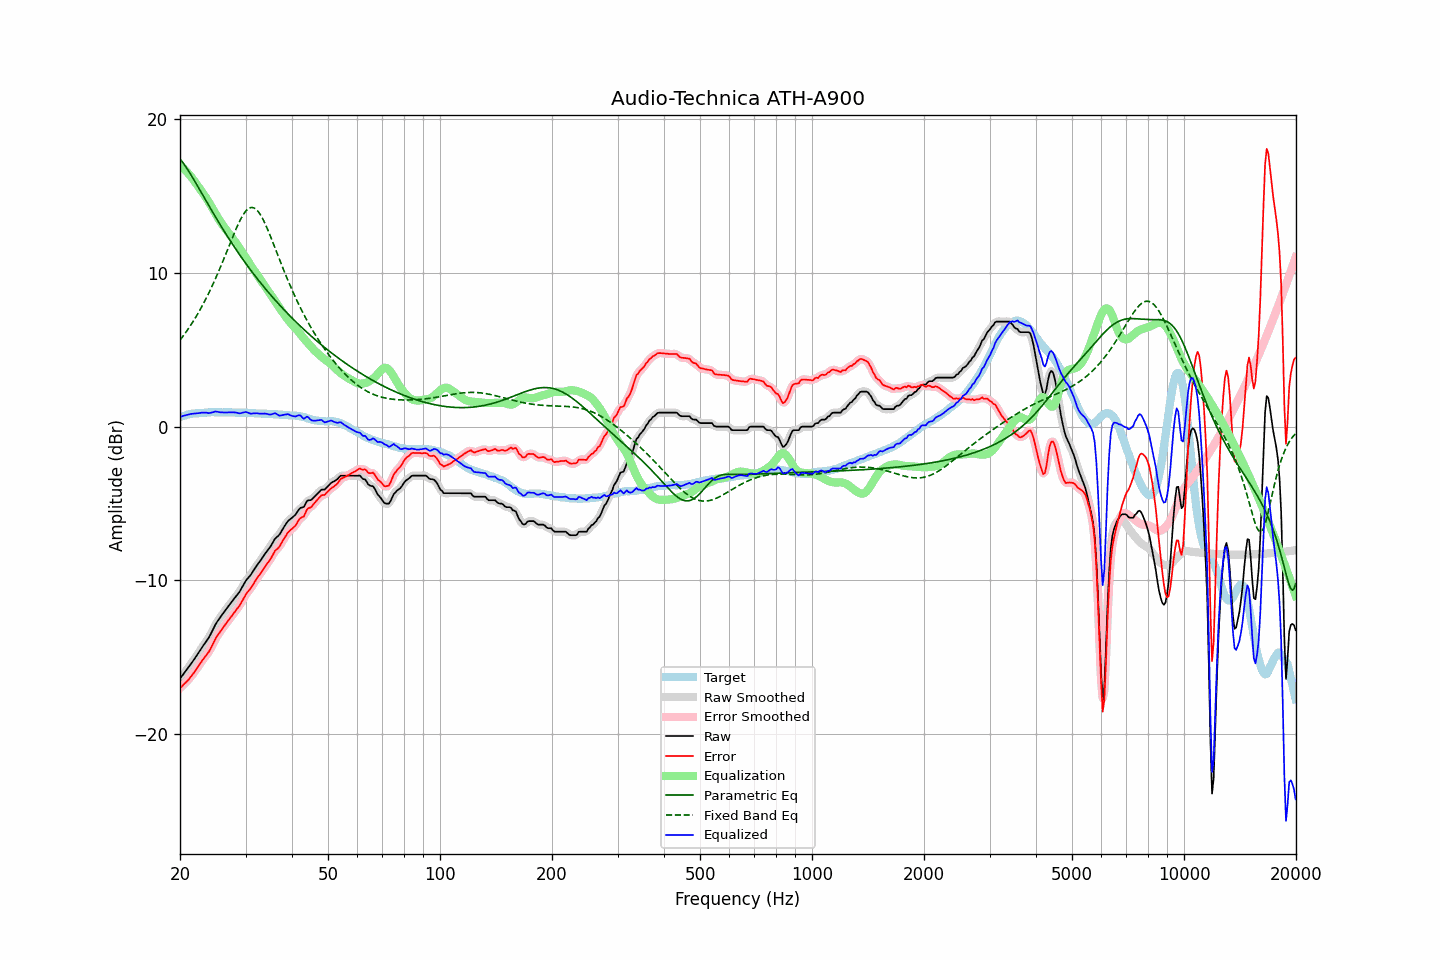

The table this chart was drawn from, first rows:
frequency, raw, error, smoothed, error_smoothed, equalization, parametric_eq, fixed_band_eq, equalized_raw, equalized_smoothed, target
20.00, -16.42, -17.03, -16.41, -17.03, 17.02, 17.43, 5.62, 0.61, 0.61, 0.61
20.20, -16.28, -16.93, -16.28, -16.93, 16.93, 17.30, 5.76, 0.65, 0.65, 0.65
20.40, -16.13, -16.82, -16.14, -16.83, 16.83, 17.15, 5.90, 0.70, 0.69, 0.68
20.61, -16.00, -16.71, -16.00, -16.72, 16.72, 17.00, 6.04, 0.73, 0.72, 0.71
20.81, -15.86, -16.62, -15.86, -16.62, 16.61, 16.85, 6.19, 0.75, 0.75, 0.75
21.02, -15.73, -16.52, -15.72, -16.51, 16.50, 16.69, 6.34, 0.77, 0.78, 0.79
21.23, -15.58, -16.38, -15.58, -16.39, 16.38, 16.52, 6.49, 0.80, 0.80, 0.80
21.44, -15.42, -16.25, -15.43, -16.25, 16.25, 16.35, 6.65, 0.82, 0.82, 0.82
21.66, -15.28, -16.12, -15.28, -16.12, 16.11, 16.18, 6.81, 0.83, 0.84, 0.84
21.87, -15.12, -15.98, -15.12, -15.97, 15.97, 16.00, 6.98, 0.85, 0.85, 0.85
22.09, -14.96, -15.83, -14.97, -15.83, 15.82, 15.83, 7.15, 0.86, 0.86, 0.86
22.31, -14.80, -15.67, -14.81, -15.67, 15.67, 15.65, 7.33, 0.87, 0.87, 0.86
22.54, -14.65, -15.52, -14.65, -15.52, 15.53, 15.47, 7.51, 0.88, 0.88, 0.87
22.76, -14.48, -15.37, -14.49, -15.36, 15.38, 15.28, 7.70, 0.90, 0.89, 0.88
22.99, -14.33, -15.21, -14.33, -15.22, 15.24, 15.10, 7.89, 0.91, 0.91, 0.88
23.22, -14.18, -15.07, -14.17, -15.07, 15.09, 14.92, 8.09, 0.91, 0.91, 0.89
23.45, -14.03, -14.93, -14.03, -14.93, 14.93, 14.74, 8.29, 0.91, 0.90, 0.90
23.69, -13.88, -14.79, -13.88, -14.80, 14.77, 14.56, 8.50, 0.89, 0.89, 0.91
23.92, -13.73, -14.66, -13.72, -14.64, 14.60, 14.37, 8.71, 0.87, 0.88, 0.92
24.16, -13.53, -14.47, -13.53, -14.47, 14.43, 14.19, 8.93, 0.89, 0.89, 0.93
24.40, -13.32, -14.27, -13.33, -14.26, 14.25, 14.01, 9.15, 0.92, 0.92, 0.94
24.65, -13.12, -14.05, -13.11, -14.05, 14.06, 13.84, 9.38, 0.94, 0.95, 0.93
24.89, -12.89, -13.83, -12.91, -13.84, 13.88, 13.66, 9.61, 0.98, 0.97, 0.93
25.14, -12.72, -13.66, -12.73, -13.66, 13.69, 13.48, 9.85, 0.97, 0.97, 0.93
25.39, -12.57, -13.51, -12.57, -13.50, 13.52, 13.31, 10.09, 0.95, 0.95, 0.93
25.65, -12.43, -13.36, -12.42, -13.35, 13.35, 13.14, 10.34, 0.93, 0.93, 0.93
25.91, -12.28, -13.19, -12.28, -13.20, 13.20, 12.97, 10.59, 0.92, 0.92, 0.91
26.16, -12.13, -13.06, -12.14, -13.06, 13.05, 12.80, 10.84, 0.92, 0.91, 0.92
26.43, -12.00, -12.92, -11.99, -12.91, 12.91, 12.63, 11.10, 0.91, 0.92, 0.92
26.69, -11.86, -12.78, -11.85, -12.78, 12.77, 12.46, 11.36, 0.92, 0.92, 0.92
26.96, -11.71, -12.63, -11.71, -12.64, 12.63, 12.30, 11.62, 0.93, 0.92, 0.92
27.23, -11.58, -12.50, -11.57, -12.50, 12.50, 12.14, 11.88, 0.92, 0.92, 0.92
27.50, -11.44, -12.36, -11.44, -12.36, 12.36, 11.97, 12.14, 0.92, 0.92, 0.92
27.77, -11.29, -12.21, -11.30, -12.21, 12.22, 11.82, 12.40, 0.93, 0.92, 0.91
28.05, -11.17, -12.08, -11.16, -12.07, 12.08, 11.66, 12.65, 0.92, 0.92, 0.91
28.33, -11.03, -11.92, -11.03, -11.94, 11.93, 11.50, 12.90, 0.91, 0.90, 0.89
28.62, -10.90, -11.80, -10.90, -11.80, 11.78, 11.35, 13.13, 0.88, 0.88, 0.90
28.90, -10.77, -11.67, -10.75, -11.65, 11.62, 11.20, 13.35, 0.85, 0.87, 0.90
29.19, -10.59, -11.48, -10.58, -11.48, 11.46, 11.05, 13.55, 0.87, 0.87, 0.89
29.48, -10.39, -11.30, -10.40, -11.30, 11.30, 10.90, 13.74, 0.90, 0.90, 0.90
29.78, -10.21, -11.11, -10.21, -11.11, 11.14, 10.75, 13.90, 0.93, 0.93, 0.90
30.08, -10.03, -10.93, -10.04, -10.94, 10.98, 10.61, 14.03, 0.95, 0.93, 0.90
30.38, -9.90, -10.78, -9.90, -10.79, 10.81, 10.46, 14.14, 0.91, 0.91, 0.88
30.68, -9.78, -10.66, -9.77, -10.65, 10.65, 10.32, 14.21, 0.87, 0.88, 0.88
30.99, -9.66, -10.53, -9.64, -10.52, 10.49, 10.18, 14.25, 0.84, 0.85, 0.87
31.30, -9.49, -10.36, -9.49, -10.37, 10.34, 10.04, 14.26, 0.85, 0.85, 0.87
31.61, -9.33, -10.20, -9.33, -10.20, 10.19, 9.90, 14.23, 0.86, 0.86, 0.87
31.93, -9.17, -10.02, -9.17, -10.02, 10.04, 9.77, 14.17, 0.87, 0.87, 0.85
32.24, -9.01, -9.86, -9.02, -9.87, 9.88, 9.63, 14.07, 0.87, 0.86, 0.84
32.57, -8.88, -9.72, -8.87, -9.72, 9.72, 9.50, 13.95, 0.85, 0.85, 0.84
32.89, -8.73, -9.58, -8.73, -9.57, 9.57, 9.37, 13.79, 0.83, 0.84, 0.84
33.22, -8.58, -9.42, -8.58, -9.42, 9.42, 9.24, 13.61, 0.84, 0.84, 0.84
33.55, -8.42, -9.26, -8.42, -9.26, 9.27, 9.11, 13.41, 0.84, 0.84, 0.83
33.89, -8.27, -9.10, -8.27, -9.11, 9.11, 8.99, 13.19, 0.85, 0.84, 0.83
34.23, -8.13, -8.96, -8.13, -8.96, 8.95, 8.86, 12.96, 0.83, 0.82, 0.83
34.57, -8.00, -8.82, -7.99, -8.82, 8.80, 8.74, 12.71, 0.80, 0.80, 0.82
34.92, -7.86, -8.67, -7.85, -8.67, 8.64, 8.61, 12.46, 0.78, 0.79, 0.81
35.27, -7.69, -8.50, -7.68, -8.49, 8.49, 8.49, 12.19, 0.80, 0.81, 0.81
35.62, -7.51, -8.31, -7.50, -8.30, 8.34, 8.37, 11.93, 0.83, 0.84, 0.80
35.97, -7.32, -8.11, -7.34, -8.14, 8.19, 8.25, 11.66, 0.87, 0.84, 0.79
... 635 more rows
